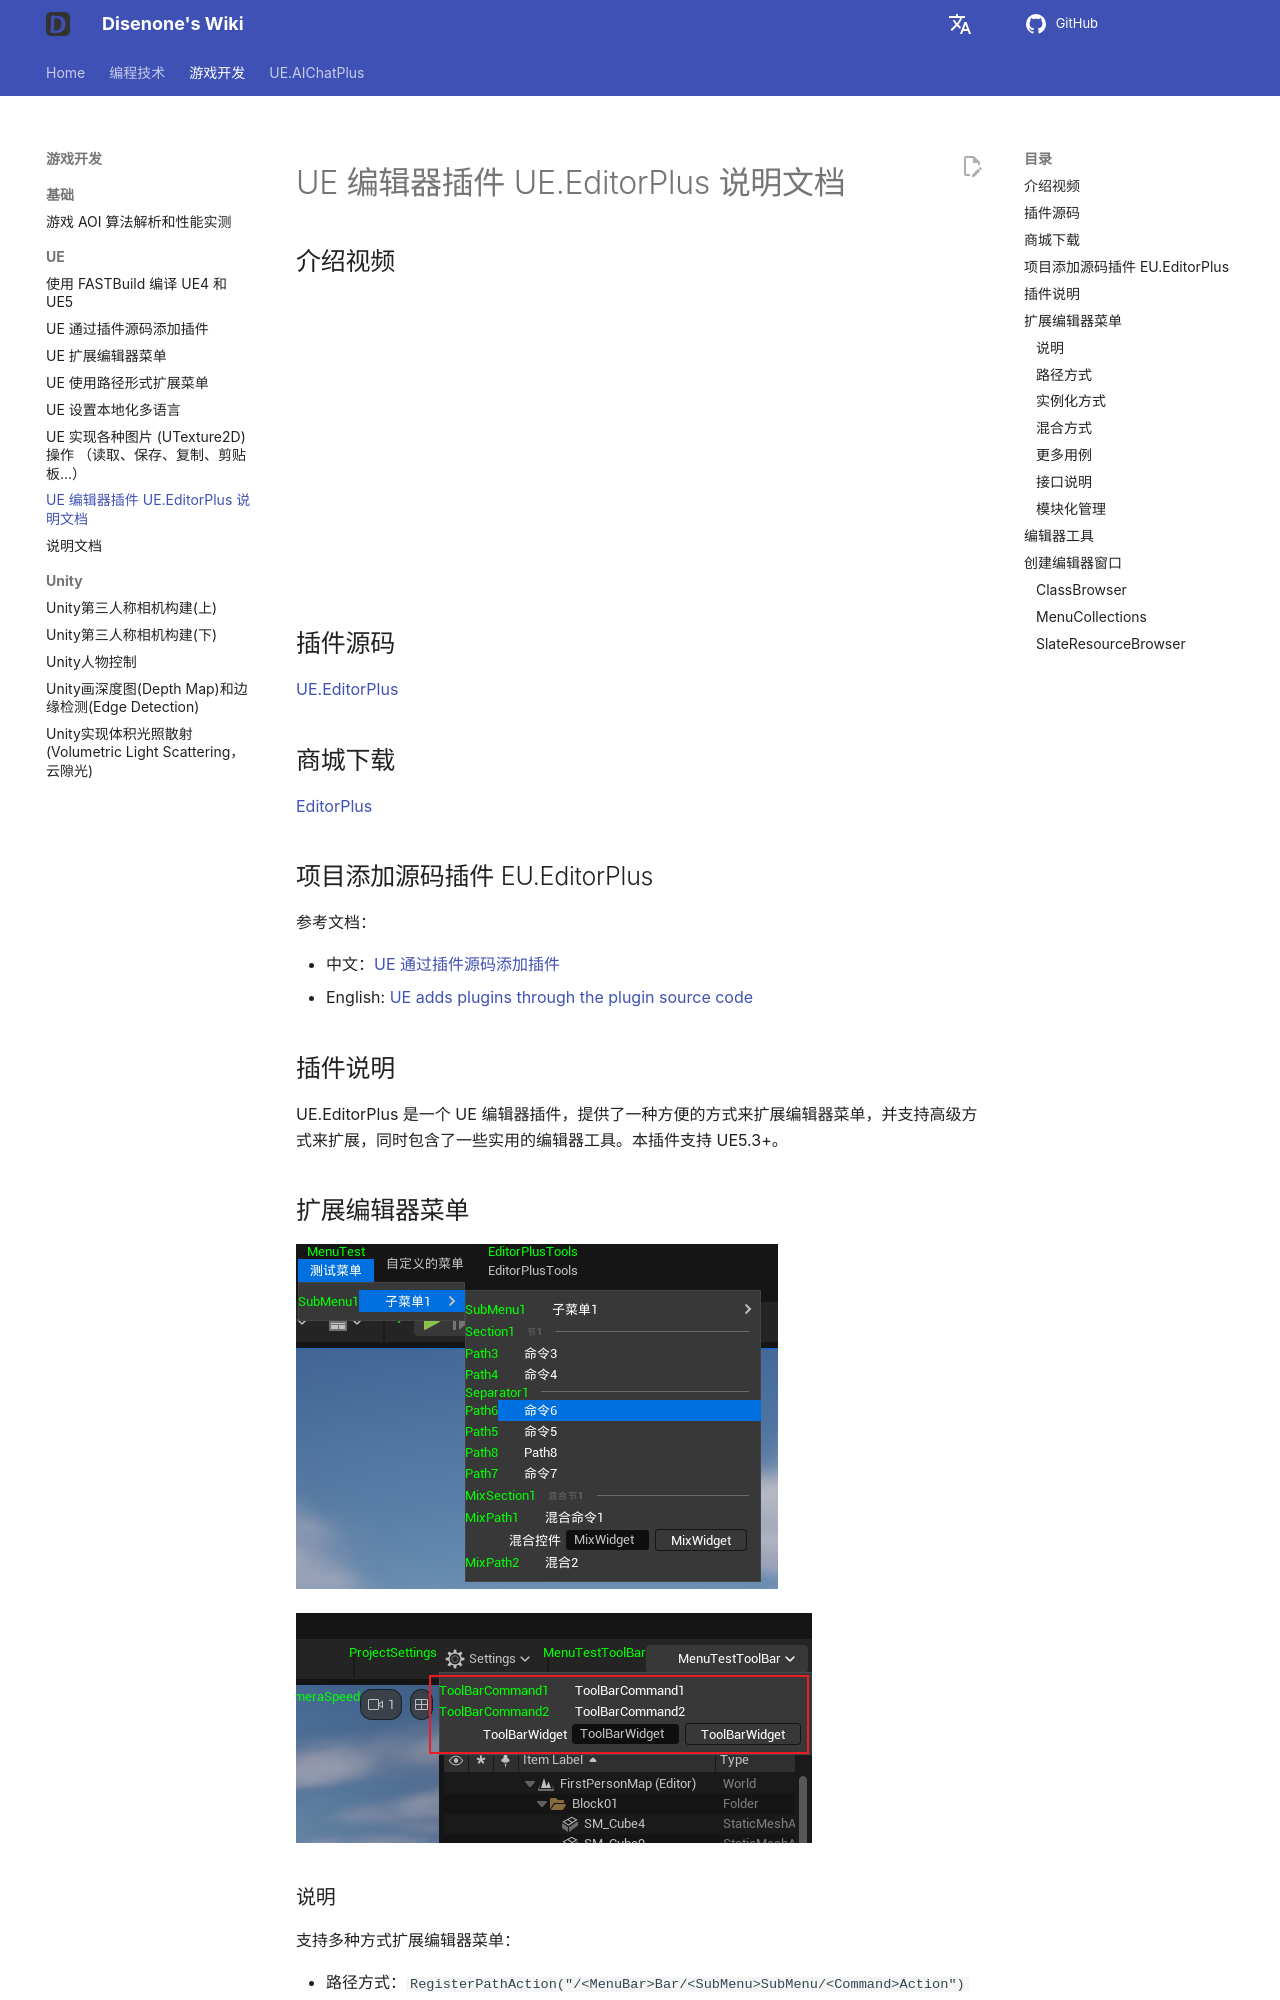

repository: disenone/wiki · page: ue-编辑器插件-EditorPlus/index.html · generator: mkdocs

---
layout: post
title: UE Editor Plugin UE.EditorPlus Documento de Instrucciones
tags:
- dev
- game
- UE
- UnreanEngine
- UE4
- UE5
- Editor
- Editor Plus
- Editor Plugin
description: 'Traduce estos textos al idioma español:


  UE 编辑器插件  UE.EditorPlus 说明文档'
---

<meta property="og:title" content="UE 编辑器插件 EditorPlus 说明文档" />

#UE Editor Plugin UE.EditorPlus Documento de Instrucciones

##Presentación en video

![type:video](assets/img/2024-ue-editorplus/market/video.mp4)

##Código fuente del plugin

[UE.EditorPlus](https://github.com/disenone/UE.EditorPlus)

##Descarga de la tienda

[EditorPlus](https://www.unrealengine.com/marketplace/zh-CN/product/editorplus)

##Proyecto agregar plugin de código fuente EU.EditorPlus

Documento de referencia:

- Español: [Agregar un complemento a través del código fuente del complemento en UE.](https://wiki.disenone.site/ue-%E9%80%9A%E8%BF%87%E6%8F%92%E4%BB%B6%E6%BA%90%E7%A0%81%E6%B7%BB%E5%8A%A0%E6%8F%92%E4%BB%B6/)
- English: [UE adds plugins through the plugin source code](https://wiki.disenone.site/en/ue-%E9%80%9A%E8%BF%87%E6%8F%92%E4%BB%B6%E6%BA%90%E7%A0%81%E6%B7%BB%E5%8A%A0%E6%8F%92%E4%BB%B6/)


##Descripción del complemento

UE.EditorPlus es un complemento para el editor de UE que ofrece una forma conveniente de ampliar el menú del editor, además de soportar métodos avanzados para la expansión, incluyendo algunas herramientas útiles para el editor. Este complemento es compatible con UE5.3+.


##Extender el menú del editor

![](assets/img/2024-ue-editorplus/menu.png)

![](assets/img/2024-ue-editorplus/toolbar.png)

###Explicación

Apoyo para ampliar el menú del editor de varias formas:

- Método de ruta: `RegisterPathAction("/<MenuBar>Bar/<SubMenu>SubMenu/<Command>Action")`
Forma de instanciar: `EP_NEW_MENU(FEditorPlusMenuBar)("Bar")`
- Método de mezcla: `RegisterPath("/<MenuBar>Bar/<SubMenu>SubMenu/<Command>Action",EP_NEW_MENU(FEditorPlusCommand)("Action")`

###método de ruta

Puedes registrar un comando de menú del editor de esta manera:

```cpp
FEditorPlusPath::RegisterPathAction(
    "/<MenuBar>Bar/<SubMenu>SubMenu/<Command>Action",
    FExecuteAction::CreateLambda([]
        {
            // do action
        })
);
```

De esta manera, se puede agregar una barra de menú llamada Bar detrás de la opción Help en la barra de menús del editor. Dentro de Bar, se puede incluir un submenú llamado SubMenu, y en SubMenu se puede añadir un comando llamado Action.
